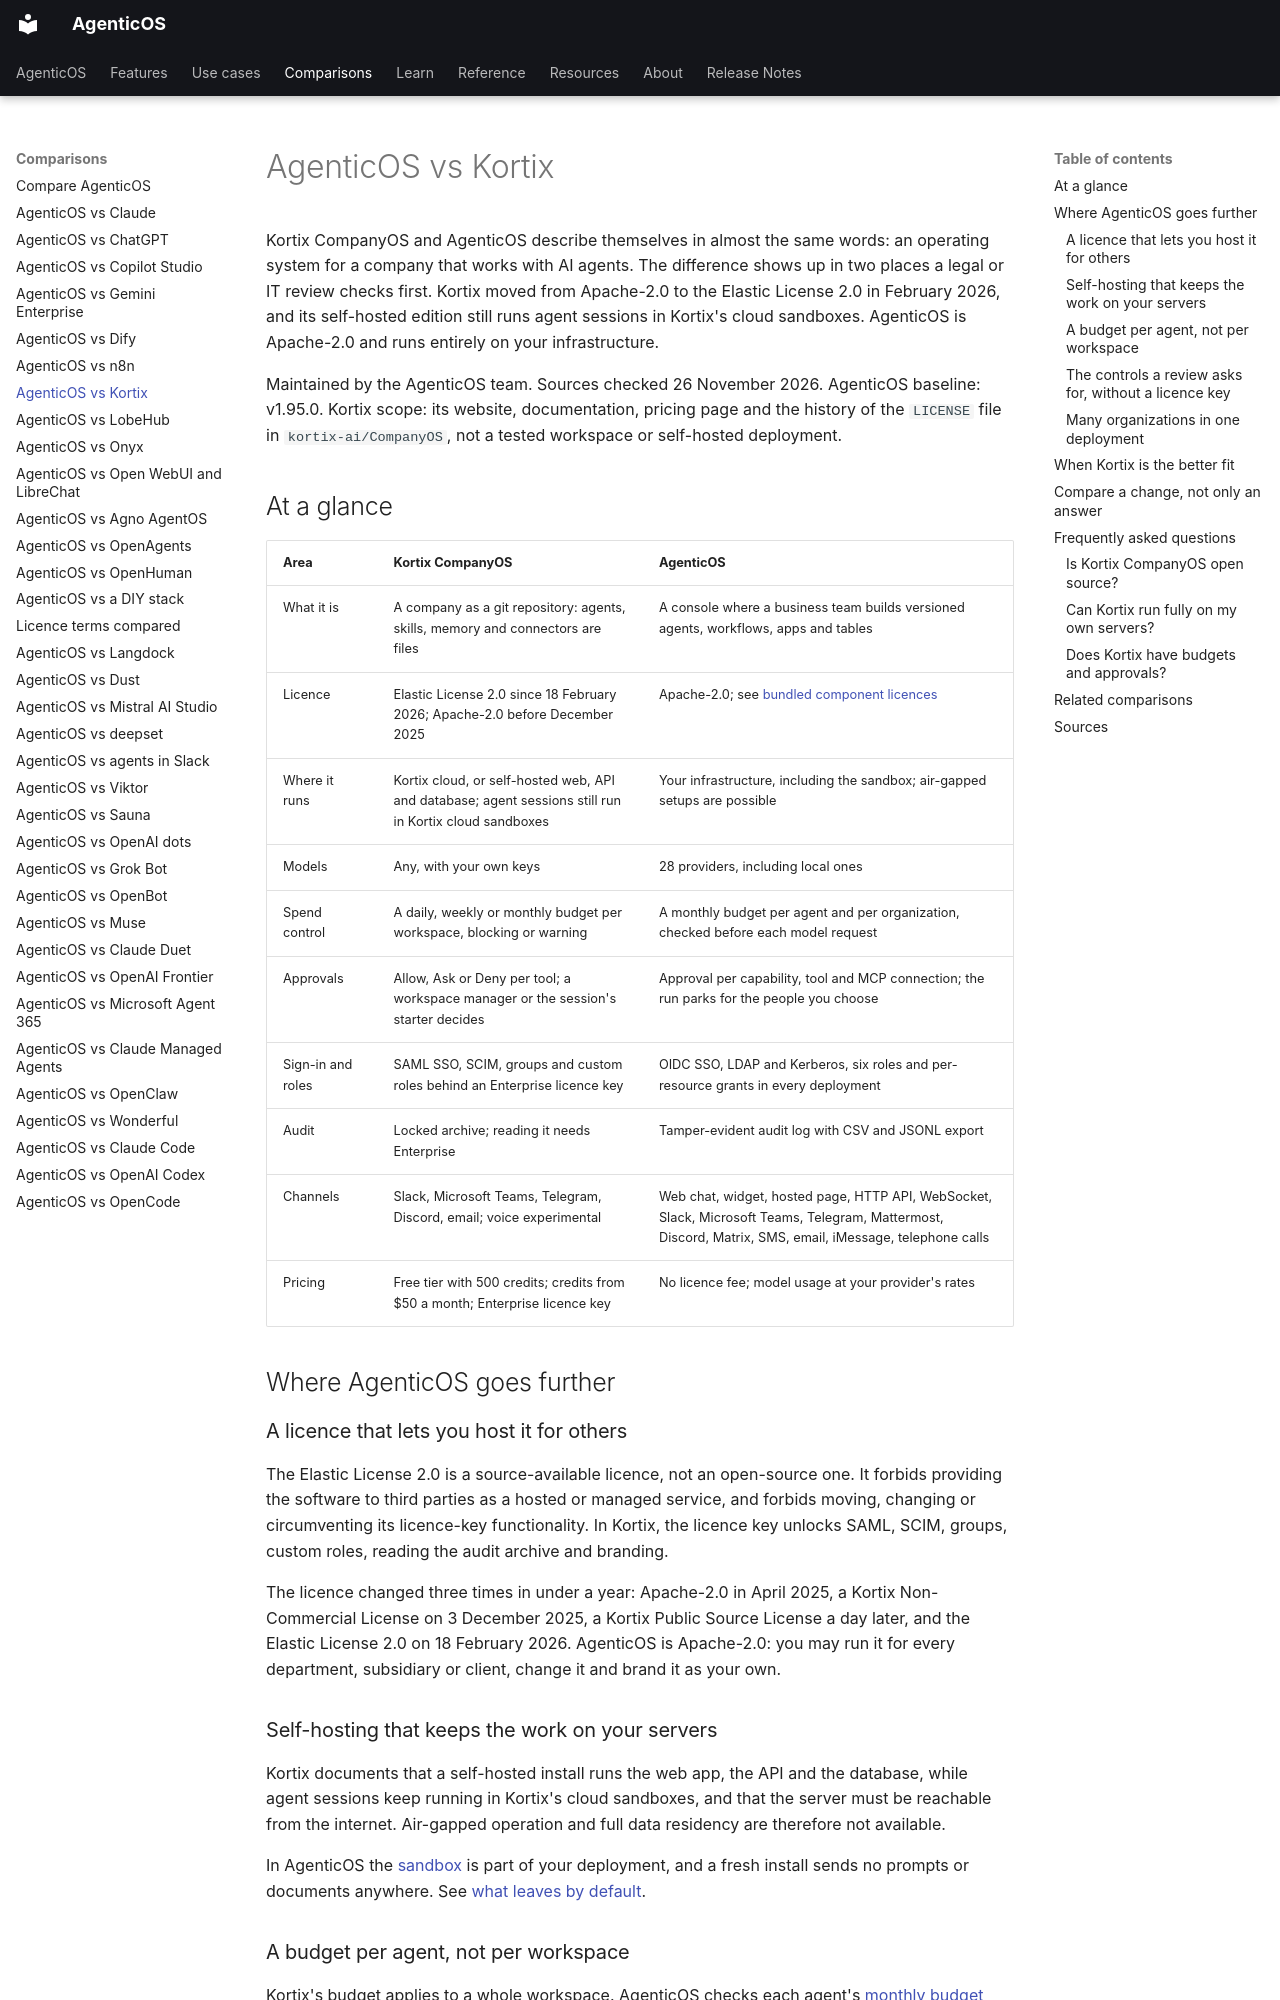

repository: vstorm-co/agenticos · page: about/kortix/index.html · generator: mkdocs

---
title: "AgenticOS vs Kortix"
seo_title: "AgenticOS vs Kortix CompanyOS: licence and self-hosting"
description: "Compare Kortix CompanyOS and AgenticOS: Elastic License 2.0 against Apache-2.0, where agent sessions run, budgets, approvals, sign-in and channels."
---

# AgenticOS vs Kortix

Kortix CompanyOS and AgenticOS describe themselves in almost the same words: an operating system for a company that works with AI agents. The difference shows up in two places a legal or IT review checks first. Kortix moved from Apache-2.0 to the Elastic License 2.0 in February 2026, and its self-hosted edition still runs agent sessions in Kortix's cloud sandboxes. AgenticOS is Apache-2.0 and runs entirely on your infrastructure.

Maintained by the AgenticOS team. Sources checked 26 November 2026. AgenticOS baseline: v1.95.0. Kortix scope: its website, documentation, pricing page and the history of the `LICENSE` file in `kortix-ai/CompanyOS`, not a tested workspace or self-hosted deployment.

## At a glance

| Area | Kortix CompanyOS | AgenticOS |
| --- | --- | --- |
| What it is | A company as a git repository: agents, skills, memory and connectors are files | A console where a business team builds versioned agents, workflows, apps and tables |
| Licence | Elastic License 2.0 since 18 February 2026; Apache-2.0 before December 2025 | Apache-2.0; see [bundled component licences](../licenses.md) |
| Where it runs | Kortix cloud, or self-hosted web, API and database; agent sessions still run in Kortix cloud sandboxes | Your infrastructure, including the sandbox; air-gapped setups are possible |
| Models | Any, with your own keys | 28 providers, including local ones |
| Spend control | A daily, weekly or monthly budget per workspace, blocking or warning | A monthly budget per agent and per organization, checked before each model request |
| Approvals | Allow, Ask or Deny per tool; a workspace manager or the session's starter decides | Approval per capability, tool and MCP connection; the run parks for the people you choose |
| Sign-in and roles | SAML SSO, SCIM, groups and custom roles behind an Enterprise licence key | OIDC SSO, LDAP and Kerberos, six roles and per-resource grants in every deployment |
| Audit | Locked archive; reading it needs Enterprise | Tamper-evident audit log with CSV and JSONL export |
| Channels | Slack, Microsoft Teams, Telegram, Discord, email; voice experimental | Web chat, widget, hosted page, HTTP API, WebSocket, Slack, Microsoft Teams, Telegram, Mattermost, Discord, Matrix, SMS, email, iMessage, telephone calls |
| Pricing | Free tier with 500 credits; credits from $50 a month; Enterprise licence key | No licence fee; model usage at your provider's rates |

## Where AgenticOS goes further

### A licence that lets you host it for others

The Elastic License 2.0 is a source-available licence, not an open-source one. It forbids providing the software to third parties as a hosted or managed service, and forbids moving, changing or circumventing its licence-key functionality. In Kortix, the licence key unlocks SAML, SCIM, groups, custom roles, reading the audit archive and branding.

The licence changed three times in under a year: Apache-2.0 in April 2025, a Kortix Non-Commercial License on 3 December 2025, a Kortix Public Source License a day later, and the Elastic License 2.0 on 18 February 2026. AgenticOS is Apache-2.0: you may run it for every department, subsidiary or client, change it and brand it as your own.
